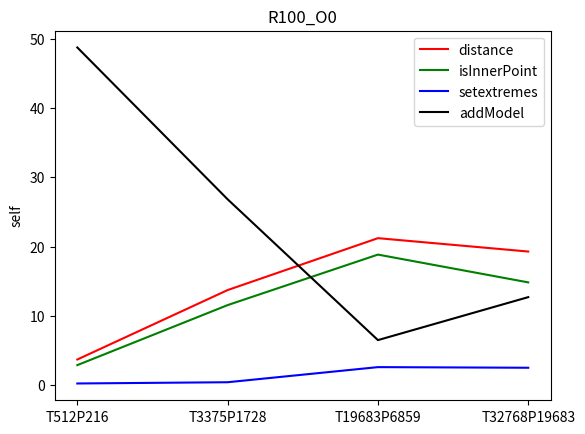

Recreate this plot in Python. (Note: this script raises an exception after producing the figure.)
# -*- coding: utf-8 -*-
"""
Created on Sat Oct  6 09:58:21 2018

[redacted]
"""

"""
T512 P216 – O0	R100	R1000	R1500	R2000	R6000	R15000
distance	3.04	10.35	12.33	20.67	21.88	22.86
isInnerPoint	2.43	8.12	9.67	16.23	17.15	17.91
setextremes	1.16	3.60	4.15	6.08	9.79	10.21
addModel	48.19	27.68	23.69	0	0.45	0.2
T_aprox (segundos)	8.423	35.268	48.601	57.06	227.826	524.359
O500	R100	R1000	R1500	R2000	R6000	R15000
distance	2.11	12.09	14.11	15.4	17.45	20.66
isInnerPoint	1.69	9.5	11.07	12.08	13.67	16.19
setextremes	3	10.48	10.61	10.69	10.43	10.47
addModel	50.18	13.6	11.48	10.7	12.1	5.74
T_aprox	13.905	36.755	44.749	51.925	227.955	226.609
O1000						
distance	2.11	12.09	14.11	14.11	17.45	23.77
isInnerPoint	1.69	9.5	11.07	11.07	13.68	18.63
setextremes	3	10.48	10.6	10.6	10.43	10.26
addModel	50.18	13.61	11.47	11.47	12.1	0.01
T_aprox	13.883	36.566	44.383	52.109	227.592	190.342
O2000						
distance	3.84	12.09	14.11	14.11	17.45	23.77
isInnerPoint	2.81	9.49	11.07	11.07	13.67	18.63
setextremes	4.83	10.48	10.6	10.6	10.43	10.26
addModel	17.83	13.6	11.47	11.47	12.1	0.01
T_aprox	18.847	36.848	44.374	52.039	226.448	189.342
O200000						
distance	6.88	19.28	28.51	33.50	17.45	23.76
isInnerPoint	5.55	15.16	25.12	25.42	13.67	18.62
setextremes	3.02	5.67	4.13	4.17	10.43	10.25
addModel	0	0	0	0	12.1	0.01
T_aprox	1398	16.092	23.562	31.618	226.609	191.682
T3375 P1728 – O0						
distance	15.66	26.51	31.98	28.10	33.98	34.39
isInnerPoint	12.07	22.33	24.27	24.75	25.77	26.08
setextremes	4.13	3.87	4.01	4.08	5.93	5.97
addModel	18.51	4.11	2.85	2.18	0.76	0.31
T_aprox	15.17	78.506	112.267	148.042	379.364	951.745
O500						
distance	12.21	29.14	30.78	31.68	34.34	34.58
isInnerPoint	9.41	22.13	23.36	24.04	26.04	26.22
setextremes	3.22	5.31	5.51	5.63	5.87	5.91
addModel	26.26	6.72	4.73	3.65	0	0
T_aprox	30.992	82.4	113.723	143.868	386.302	955.034
O1000						
distance	12.21	29.15	30.78	31.69	34.34	34.56
isInnerPoint	9.41	22.14	23.36	24.05	26.04	26.21
setextremes	3.22	5.31	5.51	5.63	5.87	5.9
addModel	26.25	6.72	4.73	3.65	0	0
T_aprox	26.804	82.468	113.439	144.538	381.605	960.196
O2000						
distance	12.22	29.15	30.78	31.69	34.32	34.58
isInnerPoint	9.42	22.14	23.36	24.05	26.03	26.22
setextremes	3.23	5.31	5.51	5.63	5.87	5.91
addModel	26.25	6.72	4.73	3.65	0	0
T_aprox	8105	82.24	112.763	143.795	381.281	956.523
O200000						
distance	17.10	32.33	28.51	33.50	34.32	34.4
isInnerPoint	14.59	24.56	25.12	25.42	26.03	26.09
setextremes	2.73	4.05	4.13	4.17	5.87	5.87
addModel	0	0	0	0	0	0
T_aprox	8.105	71.14	115.971	139.812	381.173	1031.809
T19683 P6859 – O0						
distance	16.58	29.16	30.01	30.45	36.22	36.46
isInnerPoint	14.83	25.61	25.21	26.71	27.37	27.55
setextremes	2.51	3.65	3.73	3.77	5.12	5.09
addModel	 12.70	2.24	1.53	1.17	0.4	0.16
T_aprox	42.697	270.975	362.544	479.619	1401.841	3749.093
O500						
distance	17.75	33.33	34.45	35.05	36.39	36.53
isInnerPoint	13.66	25.23	26.06	26.5	27.5	27.61
setextremes	5.35	5.16	5.15	5.14	5.09	5.08
addModel	15.49	2.92	2.01	1.54	0	0
T_aprox	271.076	471.326	584.363	770.536	1366.122	3601656
O1000						
distance	17.75	33.33	34.45	35.05	36.41	36.54
isInnerPoint	13.66	25.23	26.06	26.5	27.52	27.61
setextremes	5.35	5.16	5.15	5.14	5.06	5.07
addModel	15.49	2.92	2.01	1.54	0	0
T_aprox	271.07	472.543	582.104	229.878	1354.097	3524.589
O2000						
distance	17.75	33.33	34.45	35.05	36.42	36.54
isInnerPoint	13.66	25.23	26.06	26.5	27.52	27.61
setextremes	5.35	5.16	5.15	5.14	5.06	5.07
addModel	15.49	2.92	2.01	1.54	0	0
T_aprox	271.346	473.159	618.136	229.878	1352.523	3562.973
O200000						
distance	23.34	34.90	35.56	35.90		
isInnerPoint	17.96	26.42	26.90	26.00		
setextremes	3.02	3.77	3.81	3.83		
addModel	0	0	0	0	0	0
T_aprox	28.342	254.441		511.888	1394.158	3398.078
T32678 P19683 – O0						
distance	19.28	33.83	30.01	35.32	38.45	
isInnerPoint	14.83	25.61	26.33	26.71	29.03	
setextremes	2.51	3.65	3.73	3.77	2.15	
addModel	12.70	2.24	1.53	1.17	0.07	
T_aprox	97.121	712.441	1050.257	1255.129	9325.689	
O500						
distance	23.7	36.68	37.07	37.53	33.18	
isInnerPoint	18.11	27.72	28	28.35	29.05	
setextremes	5.36	3.19	3.03	2.97	2.15	
addModel	7.98	1.23	0.83	0.63	0	
T_aprox	1233.575	2007.169	2403.752	2756.574	9464.101	
O1000						
distance	23.7	37.11	37.36	37.77		
isInnerPoint	18.11	28.05	28.22	28.53		
setextremes	5.36	3.13	2.99	2.94		
addModel	7.98	0.27	0.18	0.14		
T_aprox	1345.677	2103.7	2508.133	2822.275		
O2000						
distance	23.7	36.68	37.07	37.53		
isInnerPoint	18.11	27.72	28	28.35		
setextremes	5.36	3.19	3.03	2.97		
addModel	7.98	1.23	0.83	0.63		
T_aprox	1345.595	2002.787	2407.285	1233.575		
O200000						
distance	23.34	30.09	35.56	35.90	33.16	
isInnerPoint	17.96	26.42	26.90	27.15	29.03	
setextremes	3.02	4.93	3.81	3.83	2.15	
addModel	0	0	0	0	0	0
T_aprox	76.2	677.514	1025.239	53.456	
"""
import matplotlib.pyplot as plt
import numpy as np
functions = ["distance","isInnerPoint","setextremes","addModel"]
overlaps = ["O0","O500","O1000","O2000","O200000"]
speedupLabel = "Speedup"

cubes = ["T512P216","T3375P1728","T19683P6859","T32768P19683"]
rotations = ["R100","R1000","R1500","R2000","R6000","R15000"]
#"T512 P216"
            # O0 "T512 P216"
            # "R100","R1000","R1500","R2000","R6000","R15000"
valMatrix = [
             [3.70,11.85,14.03,15.50,20.95,23.98],# "distance" 0
             [2.89,10.17,12.04,13.31,17.99,20.59],#"isInnerPoint" 1
             [0.24,0.80,	0.92,	1.01,	1.31,	1.46],#"setextremes" 2
             [48.73,	39.02,34.05,30.52,	15.83,	7.25],#"addModel" 3
             #O500
             [1.95,9.58,11.81,13.42,25.21,20.00],#"distance" 4
             [1.79,8.23,10.14,11.52,21.64,16.19],#"isInnerPoint" 5
             [0.14,0.64,0.78,0.87,1.48,10.47]#"setextremes" 6 
            ,[53.47,43.25,38.29,34.61,0,0]#"addModel" 7
            #O1000
            ,[1.95,11.21,11.81,13.42,17.45,23.77]#"distance" 8
            ,[1.68,8.23,10.14,11.52,13.68,18.63]#"isInnerPoint" 9 
            ,[0.14,0.64,0.78,0.87,10.43,10.26]#"setextremes" 10
            ,[53.44,43.25,38.29,34.62,12.1,0.01]#"addModel" 11
            #O2000
            ,[1.95,12.09,11.81,13.43,25.20,23.77]#"distance" 12
            ,[1.68,9.49,10.14,11.53,21.64,18.63]#"isInnerPoint" 13
            ,[0.14,0.64,0.78,0.87,1.48,10.26]#"setextremes" 14
            ,[53.44,43.24,38.27,34.62,0,0.01]#"addModel" 15
            #O200000
            ,[6.45,9.58,11.81,22.89,25.20,23.76]#"distance" 16
            ,[5.55,8.23,10.14,19.65,21.63,18.62]#"isInnerPoint" 17
            ,[0.37,0.64,0.78,1.35,1.48,10.25]#"setextremes" 18
            ,[0,0,0,0,0.12,0.01]#"addModel" 19
            #O0 "T3375 P1728"
            ,[13.72,27.81,29.37,30.24,37.85,33.52]#"distance" 20
            ,[11.55,23.40,24.71,25.44,28.70,28.20]#"isInnerPoint" 21
            ,[0.42,0.23,0.24,0.25,0.25,0.25]#"setextremes" 22
            ,[26.82,11.47,8.92,7.45,3.08,1.27]#"addModel" 23
            #O500
            ,[10.25,26.01,28.01,29.16,33.72,33.97]#"distance" 24
            ,[8.62,21.88,23.56,24.53,28.37,28.58]#"isInnerPoint" 25
            ,[0.10,0.22,0.23,0.24,0.25,0.25]#"setextremes" 26
            ,[35.45,14.69,11.36,9.41,0,0]#"addModel"27
            #O1000
            ,[12.21,29.15,28.01,29.16,33.72,33.98]#"distance" 28
            ,[9.41,22.14,23.56,24.53,28.37,28.59]#"isInnerPoint" 29
            ,[0.10,0,23,0.23,0.24,0.25,0.25]#"setextremes" 30
            ,[26.25,14,69,11.36,9.41,0,0]#"addModel" 31
            #O2000
            ,[12.22,29.15,28.01,29.15,33.71,33.98]#"distance" 32
            ,[9.42,21.88,23.56,24.52,28.36,28.59]#"isInnerPoint" 33
            ,[ 0.11,0.22,0.23,0.24,0.25,0.25]#"setextremes" 34
            ,[15.49,14.69,11.36,9.41,0,0]#"addModel" 35
            #O200000
            ,[31.61,31.61,32.42,32.84,33.70,33.99]#"distance" 36
            ,[26.59,26.59,27.27,27.62,28.35,28.59]#"isInnerPoint" 37
            ,[0.23,0.23,0.24,0.24,0.25,0.25]#"setextremes" 38
            ,[0,0,0,0,0,0]#addModel" 39
            # "T19683 P6859" O0
            ,[21.21,29.16,32.41,32.46,33.07,33.52]#"distance" 40
            ,[18.84,25.61,27.21,27.21,27.74,28.20]#"isInnerPoint" 41
            ,[2.60,3.65,2.16,2.15,2.16,0.25]#"setextremes" 42
            ,[6.50,2.24,0.66,0.50,0.4,1.27]#"addModel" 43
            #O500
            ,[17.75,33.33,34.45,32.36,33.13,36.53]#"distance" 44
            ,[13.66,25.23,26.06,27.16,27.80,27.61]#"isInnerPoint" 45
            ,[5.35,5.16,5.15,2.14,2.16,5.08]#"setextremes" 46
            ,[15.49,2.92,0.63,1.54,0,0] #addModel 47
            #O1000
            ,[17.75,33.33,34.45,32.36,33.16,36.54]#"distance" 48
            ,[13.66,25.23,26.06,27.16,27.52,27.61]#"isInnerPoint" 49
            ,[5.35,5.16,5.15,2.14,5.06,5.07]#"setextremes" 50
            ,[15.49,2.92,2.01,0.63,0,0]#"addModel" 51
            #O2000
            ,[17.75,33.33,34.45,32.36,27.82,36.54]#"distance" 52
            ,[13.66,25.23,26.06,27.16,27.52,27.]#"isInnerPoint" 53
            ,[5.35,5.16,5.15,2.14,2.16,5.07]#"setextremes" 54
            ,[15.49,2.92,2.01,0.63,0,0]#"addModel" 55
            #O200000
            ,[23.34,34.90,32.82,32.77,36.42,36.54]#"distance" 56
            ,[17.96,26.42,27.55,27.51,27.48,27.61]#"isInnerPoint"57
            ,[3.02,3.77,2.18,2.17,5.08,3.86]#"setextremes" 58
            ,[0,0,0,0,0,0]#"addModel" 59
            #T32678 P19683 O0
            ,[19.28,33.83,30.01,35.32,38.45,33.71]#"distance" 60
            ,[14.83,25.61,26.33,26.71,29.03,28.29]#"isInnerPoint" 61
            ,[2.51,3.65,3.73,3.77,2.15,1.07]#"setextremes" 62
            ,[12.70,2.24,1.53,1.17,0.07,0]#"addModel" 63
            #O500
            ,[23.7,36.68,37.07,37.53,33.18,33.18]#"distance" 64
            ,[18.11,27.72,28,28.35,29.05,27.84]#"isInnerPoint" 65
            ,[5.36,3.19,3.03,2.97,2.15,2.15]#"setextremes" 66
            ,[7.98,1.23,0.83,0.63,0,0]#"addModel" 67
            #O1000
            ,[23.7,37.11,37.36,37.77,33.01,33.19]#"distance" 68
            ,[18.11,28.05,28.22,28.53,28.91,27.85]#"isInnerPoint" 69
            ,[5.36,3.13,2.99,2.94,2.15,2.16]#"setextremes" 70
            ,[7.98,0.27,0.18,0.14,0.21,0]#"addModel" 71
            #O2000
            ,[23.7,36.68,37.07,37.53,33.01,33.17]#"distance" 72
            ,[18.11,27.72,28,28.35,28.91,27.84]#"isInnerPoint"73
            ,[5.36,3.19,3.03,2.97,2.15,2.17]#"setextremes" 74
            ,[7.98,1.23,0.83,0.63,0.21,0]#"addModel" 75
            #O200000
            ,[23.34,30.09,35.56,35.90,33.16,33.20]#"distance" 76
            ,[17.96,26.42,26.90,27.15,29.03,27.85]#"isInnerPoint" 77
            ,[3.02,4.93,3.81,3.83,2.15,2.16]#"setextremes" 78
            ,[0,0,0,0,0,0]#"addModel"79
             ]
                #t1-t2 (Rounded seconds)
                #T32678 P19683 O0
speedupMatrix = [[[977.121,0],[712.441,0],[1050.257,0],[1255.129,0],[13029.835,0],[5943.501,0]],
                 [[1233.575,0],[2007.169,0],[2403.752,0],[2756.6574,0],[13150.453,0],[9466.719,0]],
                 [[1345.677,0],[2103.700,0],[2508.133,0],[2822.275,0],[3669.290,0],[9221.162,0]],
                 [[1345.595,0],[2002.787,0],[2407.285,0],[1233.575,0],[13611.654,0],[7298.634,0]],
                 [[1233.575,0],[998.684,0],[1500.937,0],[2024.826,0],[14311.472,0],[9177.245,0]]]
#plot by cubeSize
#fixed rotations and overlap
for i in range(len(rotations)):
   for j in range(len(overlaps)):
        #"T512 P216"        "T3375 P1728"
            toPlotdistance = [valMatrix[0+4*j][i],valMatrix[20+4*j][i],valMatrix[40+4*j][i],valMatrix[60+4*j][i]]
            toPlotInnerPoint = [valMatrix[1+4*j][i],valMatrix[21+4*j][i],valMatrix[41+4*j][i],valMatrix[61+4*j][i]]
            toPlotsetExtremes = [valMatrix[2+4*j][i],valMatrix[22+4*j][i],valMatrix[42+4*j][i],valMatrix[62+4*j][i]]
            toPlotaddModel  =  [valMatrix[3+4*j][i],valMatrix[23+4*j][i],valMatrix[43+4*j][i],valMatrix[63+4*j][i]]
            x = np.array([0,1,2,3])
            plt.xticks(x,cubes)
            plt.plot(x,toPlotdistance,'r',x,toPlotInnerPoint, 'g',x,toPlotsetExtremes,'b', x,toPlotaddModel,'k')
            plt.ylabel('self')            
            plt.legend(functions)
            plt.title(rotations[i]+"_"+overlaps[j])
            plt.savefig("esferas/graficos/A variar tamanhos/"+rotations[i]+"_"+overlaps[j]+".png")
            fig = plt.figure()
            ax = fig.add_subplot()
            for a,b in zip(x, toPlotdistance): 
                plt.text(a, b, str(b))
            for a,b in zip(x, toPlotInnerPoint): 
                plt.text(a, b, str(b))
            for a,b in zip(x, toPlotsetExtremes): 
                plt.text(a, b, str(b))
            for a,b in zip(x, toPlotaddModel): 
                plt.text(a, b, str(b))
            plt.close('all')
#plot by rotations
#fixed cube sizes and overlap
for i in range(len(cubes)):
    for j in range(len(overlaps)):#R100       R1000              R1500          R2000           R6000           R15000
           toPlotdistance = [valMatrix[(20*i)+4*j][0],valMatrix[(20*i)+4*j][1],
                                       valMatrix[(20*i)+4*j][2],valMatrix[(20*i)+4*j][3],
                                       valMatrix[(20*i)+4*j][4],valMatrix[(20*i)+4*j][5]]
           toPlotInnerPoint = [valMatrix[((20*i)+1)+4*j][0],valMatrix[((20*i)+1)+4*j][1],
                                       valMatrix[((20*i)+1)+4*j][2],valMatrix[((20*i)+1)+4*j][3],
                                       valMatrix[((20*i)+1)+4*j][4],valMatrix[((20*i)+1)+4*j][5]]
           toPlotsetExtremes = [valMatrix[((20*i)+2)+4*j][0],valMatrix[((20*i)+2)+4*j][1],
                                          valMatrix[((20*i)+2)+4*j][2],valMatrix[((20*i)+2)+4*j][3]
                                          ,valMatrix[((20*i)+2)+4*j][4],valMatrix[((20*i)+2)+4*j][5]]
           toPlotaddModel  =  [valMatrix[((20*i)+3)+4*j][0],valMatrix[((20*i)+3)+4*j][1],
                               valMatrix[((20*i)+3)+4*j][2],valMatrix[((20*i)+3)+4*j][3],
                                valMatrix[((20*i)+3)+4*j][4],valMatrix[((20*i)+3)+4*j][5]]
           x = np.array([0,1,2,3,4,5])
           plt.xticks(x,rotations)
           plt.plot(x,toPlotdistance,'r',x,toPlotInnerPoint, 'g',x,toPlotsetExtremes,'b', x,toPlotaddModel,'k')
           plt.ylabel('self') 
           plt.legend(functions)
           plt.title(cubes[i]+"_"+overlaps[j])
           plt.savefig("esferas/graficos/A variar rotacoes/"+cubes[i]+"_"+overlaps[j]+".png")
           fig = plt.figure()
           ax = fig.add_subplot()
           for a,b in zip(x, toPlotdistance): 
                plt.text(a, b, str(b))
           for a,b in zip(x, toPlotInnerPoint): 
                plt.text(a, b, str(b))
           for a,b in zip(x, toPlotsetExtremes): 
                plt.text(a, b, str(b))
           for a,b in zip(x, toPlotaddModel): 
                plt.text(a, b, str(b))
           plt.close('all')
#plot by minOverlap
#fixed cube sizes and rotations          
for i in range(len(cubes)):
    for k in range(len(rotations)):
                toPlotdistance = [valMatrix[(20*i)][k],valMatrix[(20*i)+4][k]
                ,valMatrix[(20*i)+8][k],valMatrix[(20*i)+12][k],valMatrix[(20*i)+16][k]]
                toPlotInnerPoint = [valMatrix[((20*i)+1)][k],valMatrix[((20*i)+1)+4][k]
                ,valMatrix[((20*i)+1)+8][k],valMatrix[((20*i)+1)+12][k],
                           valMatrix[((20*i)+1)+16][k]]
                toPlotsetExtremes = [valMatrix[((20*i)+2)][k],valMatrix[((20*i)+2)+4][k]
                ,valMatrix[((20*i)+2)+8][k],valMatrix[((20*i)+2)+12][k],
                           valMatrix[((20*i)+2)+16][k]]
                toPlotaddModel  =  [valMatrix[((20*i)+3)][k],valMatrix[((20*i)+3)+4][k]
                ,valMatrix[((20*i)+3)+8][k],valMatrix[((20*i)+3)+12][k],
                           valMatrix[((20*i)+3)+16][k]]
                x = np.array([0,1,2,3,4])
                plt.xticks(x,overlaps)
                plt.plot(x,toPlotdistance,'r',x,toPlotInnerPoint, 'g',x,toPlotsetExtremes,'b', x,toPlotaddModel,'k')
                plt.ylabel('self')                 
                plt.legend(functions)
                plt.title(cubes[i]+"_"+rotations[k])
                plt.savefig("esferas/graficos/A variar overlap/"+cubes[i]+"_"+rotations[k]+".png")
                fig = plt.figure()
                ax = fig.add_subplot()
                for a,b in zip(x, toPlotdistance): 
                    plt.text(a, b, str(b))
                for a,b in zip(x, toPlotInnerPoint): 
                    plt.text(a, b, str(b))
                for a,b in zip(x, toPlotsetExtremes): 
                    plt.text(a, b, str(b))
                for a,b in zip(x, toPlotaddModel): 
                    plt.text(a, b, str(b))
                plt.close('all')
#plot by speedup
for i in range(len(overlaps)):
    for k in range(len(rotations)):
        toPlotSpeedup = [(speedupMatrix[i][k][0]/speedupMatrix[i][k][1]),
                         (speedupMatrix[i][k][0]/speedupMatrix[i][k][1]),
                         (speedupMatrix[i][k][0]/speedupMatrix[i][k][1]),
                         (speedupMatrix[i][k][0]/speedupMatrix[i][k][1]),
                         (speedupMatrix[i][k][0]/speedupMatrix[i][k][1]),
                         (speedupMatrix[i][k][0]/speedupMatrix[i][k][1])]
    x = np.array([0,1,2,3,4])
    plt.xticks(x,rotations)
    plt.plot(x,toPlotSpeedup)
    plt.ylabel('speedup')
    plt.title("speedup for "+cubes[3]+" with overlap: "+overlaps[k])
    plt.savefig("speedup/"+cubes[3]+"_"+overlaps[k]+".png")
    fig = plt.figure()
    ax = fig.add_subplot()
    for a,b in zip(x, toPlotSpeedup): 
        plt.text(a, b, str(b))
    plt.close('all')